Dataset: oil_palm_fruit (GitHub, Hartinidamanik/OilPalm_Research). Classes: overripe, ripe, underripe, unripe.

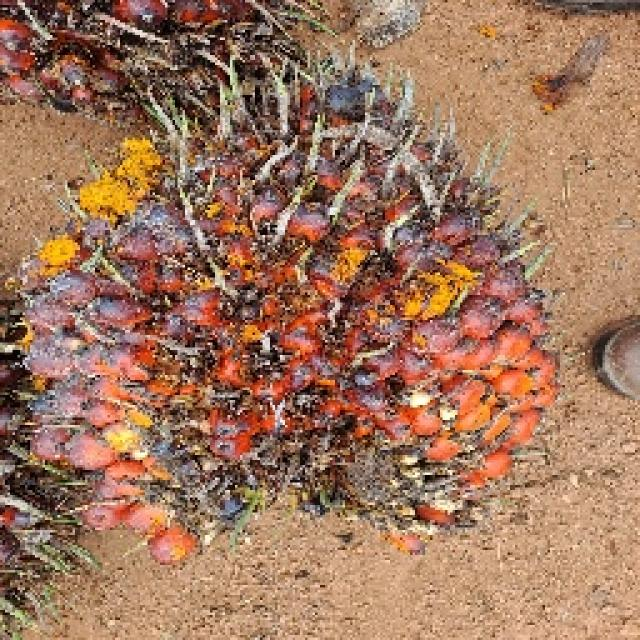
Label: ripe

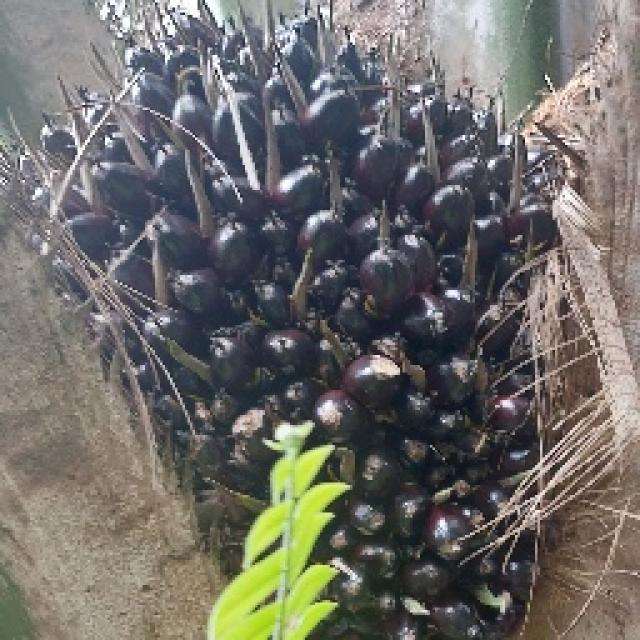
Label: unripe

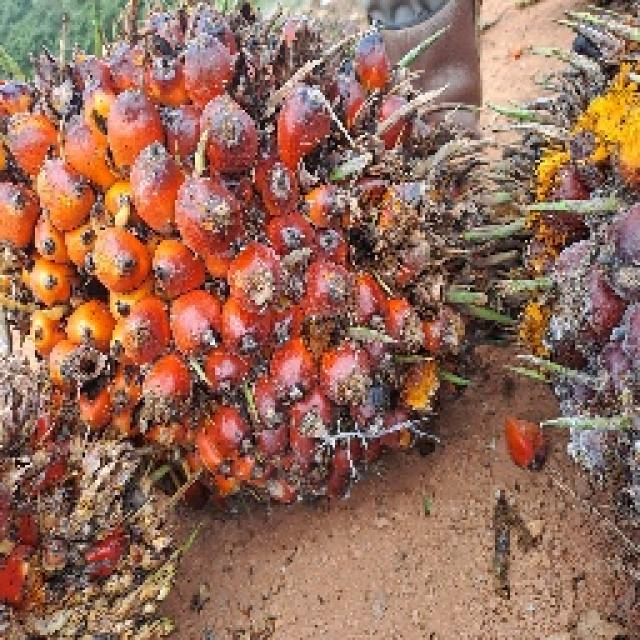
Label: ripe

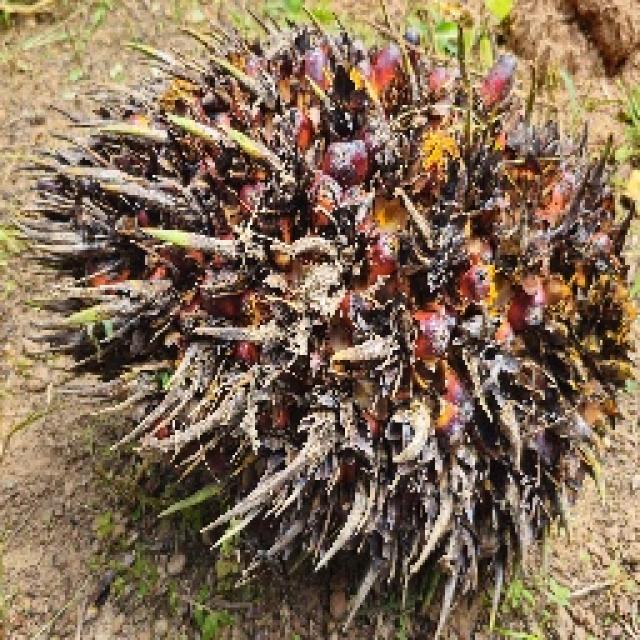
Label: overripe

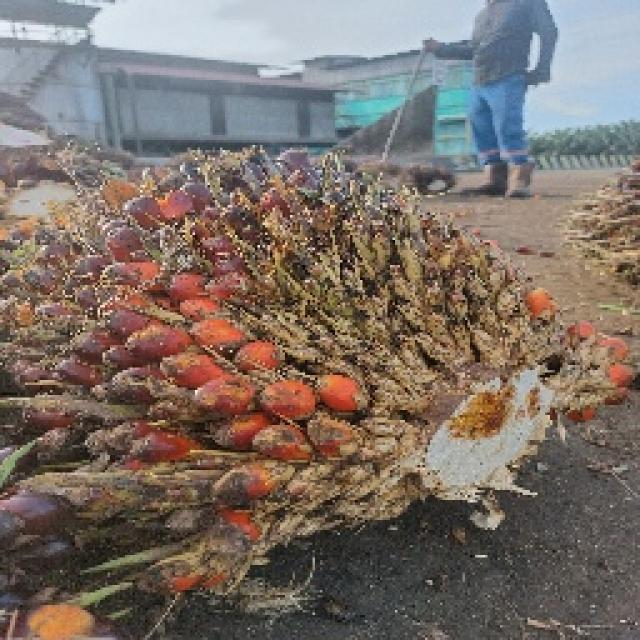
Label: underripe

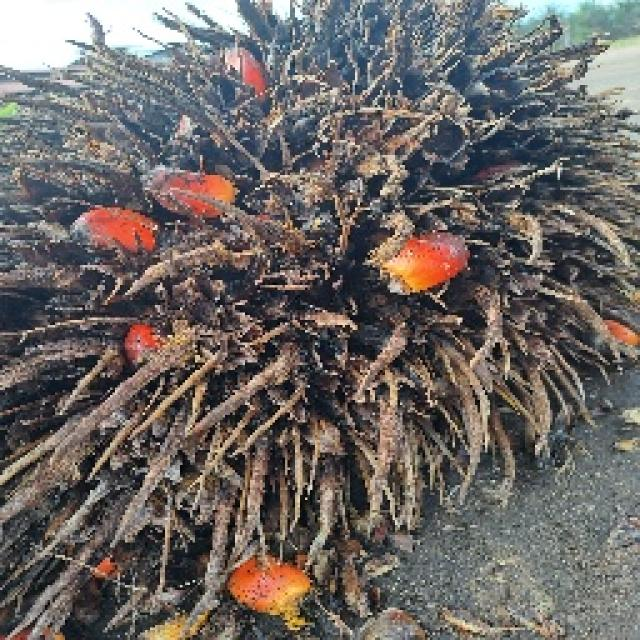
Label: overripe
